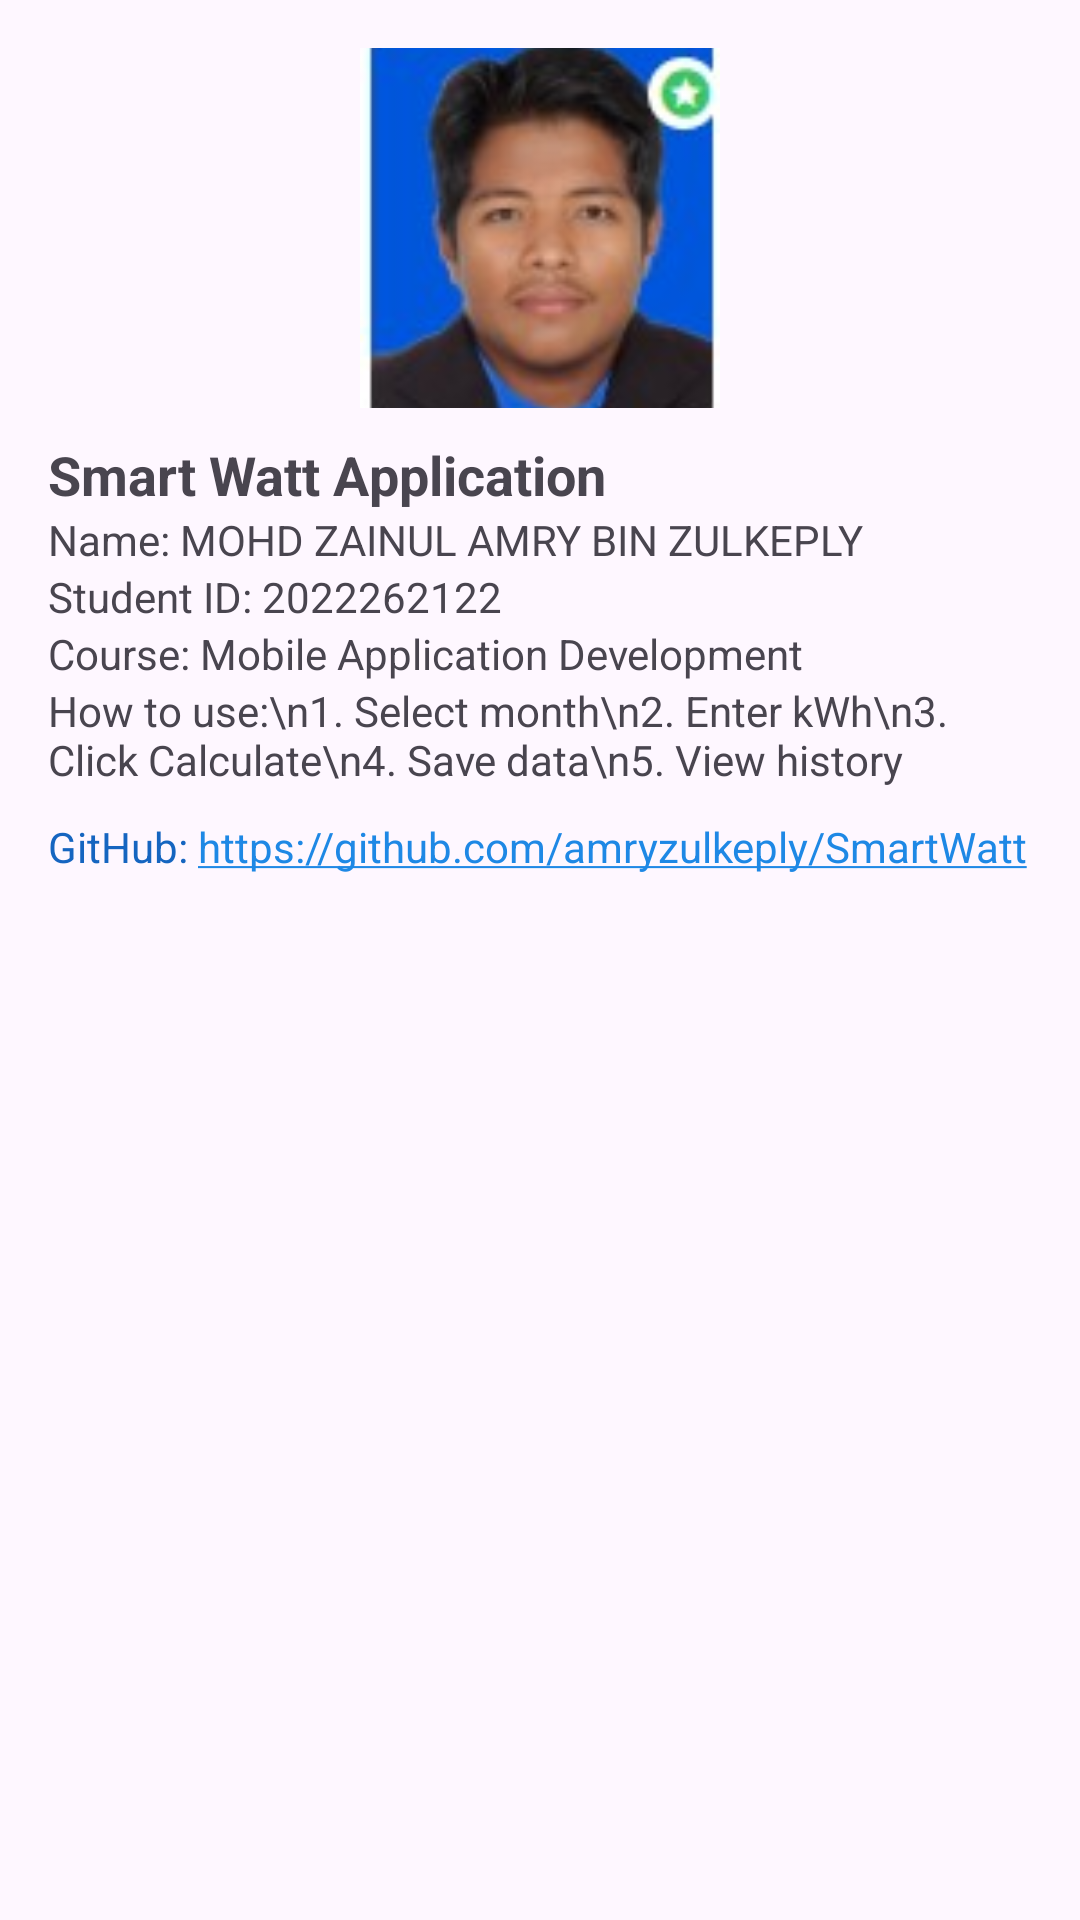

This screen was rendered from an Android layout file. Write that file and the resources it references.
<!-- AndroidManifest.xml: application theme Theme.SmartWatt -->
<!-- res/layout/activity_about.xml -->
<ScrollView xmlns:android="http://schemas.android.com/apk/res/android"
    android:layout_width="match_parent"
    android:layout_height="match_parent"
    android:fitsSystemWindows="true">

    <LinearLayout
        android:layout_width="match_parent"
        android:layout_height="wrap_content"
        android:orientation="vertical"
        android:padding="16dp">

        <ImageView
            android:layout_width="120dp"
            android:layout_height="120dp"
            android:layout_gravity="center"
            android:src="@drawable/amry"
            android:scaleType="centerCrop"/>

        <TextView
            android:layout_width="match_parent"
            android:layout_height="wrap_content"
            android:text="Smart Watt Application"
            android:textStyle="bold"
            android:textSize="18sp"
            android:paddingTop="10dp"/>

        <TextView
            android:layout_width="match_parent"
            android:layout_height="wrap_content"
            android:text="Name: MOHD ZAINUL AMRY BIN ZULKEPLY"/>

        <TextView
            android:layout_width="match_parent"
            android:layout_height="wrap_content"
            android:text="Student ID: 2022262122"/>

        <TextView
            android:layout_width="match_parent"
            android:layout_height="wrap_content"
            android:text="Course: Mobile Application Development"/>

        <TextView
            android:layout_width="match_parent"
            android:layout_height="wrap_content"
            android:text="How to use:\n1. Select month\n2. Enter kWh\n3. Click Calculate\n4. Save data\n5. View history"/>

        <TextView
            android:layout_width="match_parent"
            android:layout_height="wrap_content"
            android:autoLink="web"
            android:text="GitHub: https://github.com/amryzulkeply/SmartWatt"
            android:textColor="#1565C0"
            android:paddingTop="10dp"/>

    </LinearLayout>

</ScrollView>
<!-- resources referenced by this layout -->
<resources>
  <!-- drawable amry: jpg bitmap (drawable, 5134 bytes) -->
  <style name="Theme.SmartWatt" parent="Base.Theme.SmartWatt" />
  <style name="Base.Theme.SmartWatt" parent="Theme.Material3.DayNight.NoActionBar">
          <item name="colorPrimary">@color/primary</item>
          <item name="colorPrimaryDark">@color/secondary</item>
      </style>
  <color name="primary">#1E88E5</color>
  <color name="secondary">#1565C0</color>
</resources>
